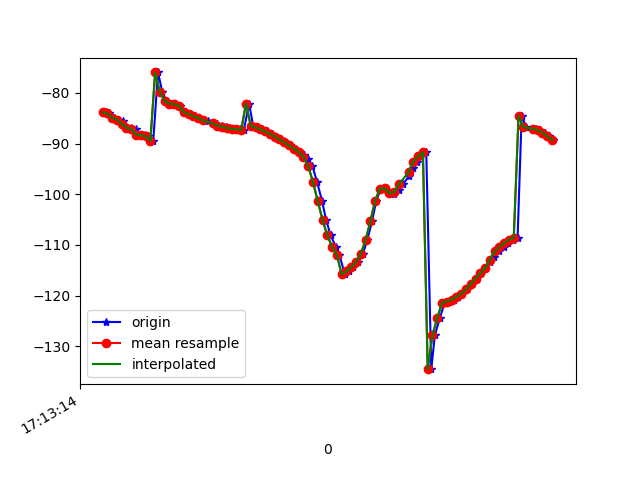

Source data for this figure (header and first rows):
1618852394753, 1548090591142131, -83.82776, 20.25253, -21.118895
1618852394766, 1548090610372901, -84.07, 20.4, -20.93
1618852394788, 1548090629603671, -84.95, 21.12, -20.62
1618852394808, 1548090648834441, -85.27, 21.42, -21.32
1618852394825, 1548090668065211, -85.58, 21.58, -21.06
1618852394838, 1548090687295981, -86.7, 22.47, -20.75
1618852394857, 1548090706526751, -86.86, 22.79, -21.42
1618852394878, 1548090725757521, -87.15, 22.93, -21.12
1618852394894, 1548090744988291, -88.23, 23.69, -20.81
1618852394916, 1548090764219061, -88.37, 24.14, -21.55
1618852394932, 1548090783449831, -88.58, 24.34, -21.21
1618852394952, 1548090802680601, -89.48, 24.92, -20.54
1618852394972, 1548090821911371, -75.98, 20.57, -20.93
1618852394990, 1548090841142141, -79.86, 24.55, -21.06
1618852395008, 1548090860372911, -81.66, 26.26, -20.39
1618852395028, 1548090879603681, -82.14, 26.99, -21.27
1618852395048, 1548090898834451, -82.24, 27.24, -21.41
1618852395066, 1548090918065221, -82.57, 27.54, -20.95
1618852395085, 1548090937295991, -83.83, 28.71, -20.39
1618852395103, 1548090956526761, -84.21, 29.04, -20.17
1618852395126, 1548090975757531, -84.63, 29.44, -20.09
1618852395142, 1548090994988301, -84.95, 29.73, -20.07
1618852395162, 1548091014219071, -85.29, 30.01, -20.01
1618852395179, 1548091033449841, -85.6, 30.25, -19.97
1618852395200, 1548091052680611, -85.88, 30.48, -19.94
1618852395217, 1548091072045494, -86.16, 30.69, -19.92
1618852395238, 1548091091276264, -86.45, 30.86, -19.88
1618852395256, 1548091110507034, -86.72, 30.98, -19.84
1618852395274, 1548091129737804, -86.94, 31.03, -19.82
1618852395293, 1548091148968574, -87.1, 30.96, -19.8
1618852395314, 1548091168199344, -87.21, 30.78, -19.75
1618852395331, 1548091187430114, -87.32, 30.52, -19.7
1618852395353, 1548091206660884, -82.11, 26.77, -21.33
1618852395370, 1548091225891654, -86.55, 29.97, -19.59
1618852395389, 1548091245122424, -86.84, 29.8, -19.6
1618852395409, 1548091264353194, -87.2, 29.7, -19.66
1618852395429, 1548091283583964, -87.63, 29.65, -19.75
1618852395448, 1548091302814734, -88.11, 29.66, -19.85
1618852395466, 1548091322045504, -88.64, 29.73, -19.92
1618852395485, 1548091341276274, -89.2, 29.84, -19.94
1618852395503, 1548091360507044, -89.77, 30, -19.85
1618852395524, 1548091379737814, -90.37, 30.26, -19.62
1618852395542, 1548091398968584, -90.98, 30.79, -19.11
1618852395564, 1548091418199354, -91.64, 31.63, -18.2
1618852395582, 1548091437430124, -92.24, 32.5, -16.68
1618852395599, 1548091456660894, -92.99, 33.12, -14.3
1618852395618, 1548091475891664, -94.47, 33.36, -10.66
1618852395637, 1548091495122434, -97.51, 33.29, -4.951
1618852395658, 1548091514353204, -101.3, 32.9, 1.967
1618852395675, 1548091533583974, -105, 31.88, 9.401
1618852395694, 1548091552814744, -108.1, 30.3, 16.97
1618852395716, 1548091572045514, -110.3, 28.38, 24.53
1618852395731, 1548091591276284, -112, 26.87, 26.94
1618852395753, 1548091610507054, -115.8, 23.97, 39.13
1618852395770, 1548091629737824, -115.2, 21.9, 46.15
1618852395789, 1548091648968594, -114.4, 20.21, 53.12
1618852395810, 1548091668199364, -113.4, 18.72, 59.79
1618852395829, 1548091687430134, -111.7, 17.35, 65.64
1618852395847, 1548091706660904, -109.1, 16.08, 70.48
1618852395867, 1548091725891674, -105.3, 14.95, 74.34
1618852395885, 1548091745122444, -101.3, 13.86, 77.29
... 38 more rows
